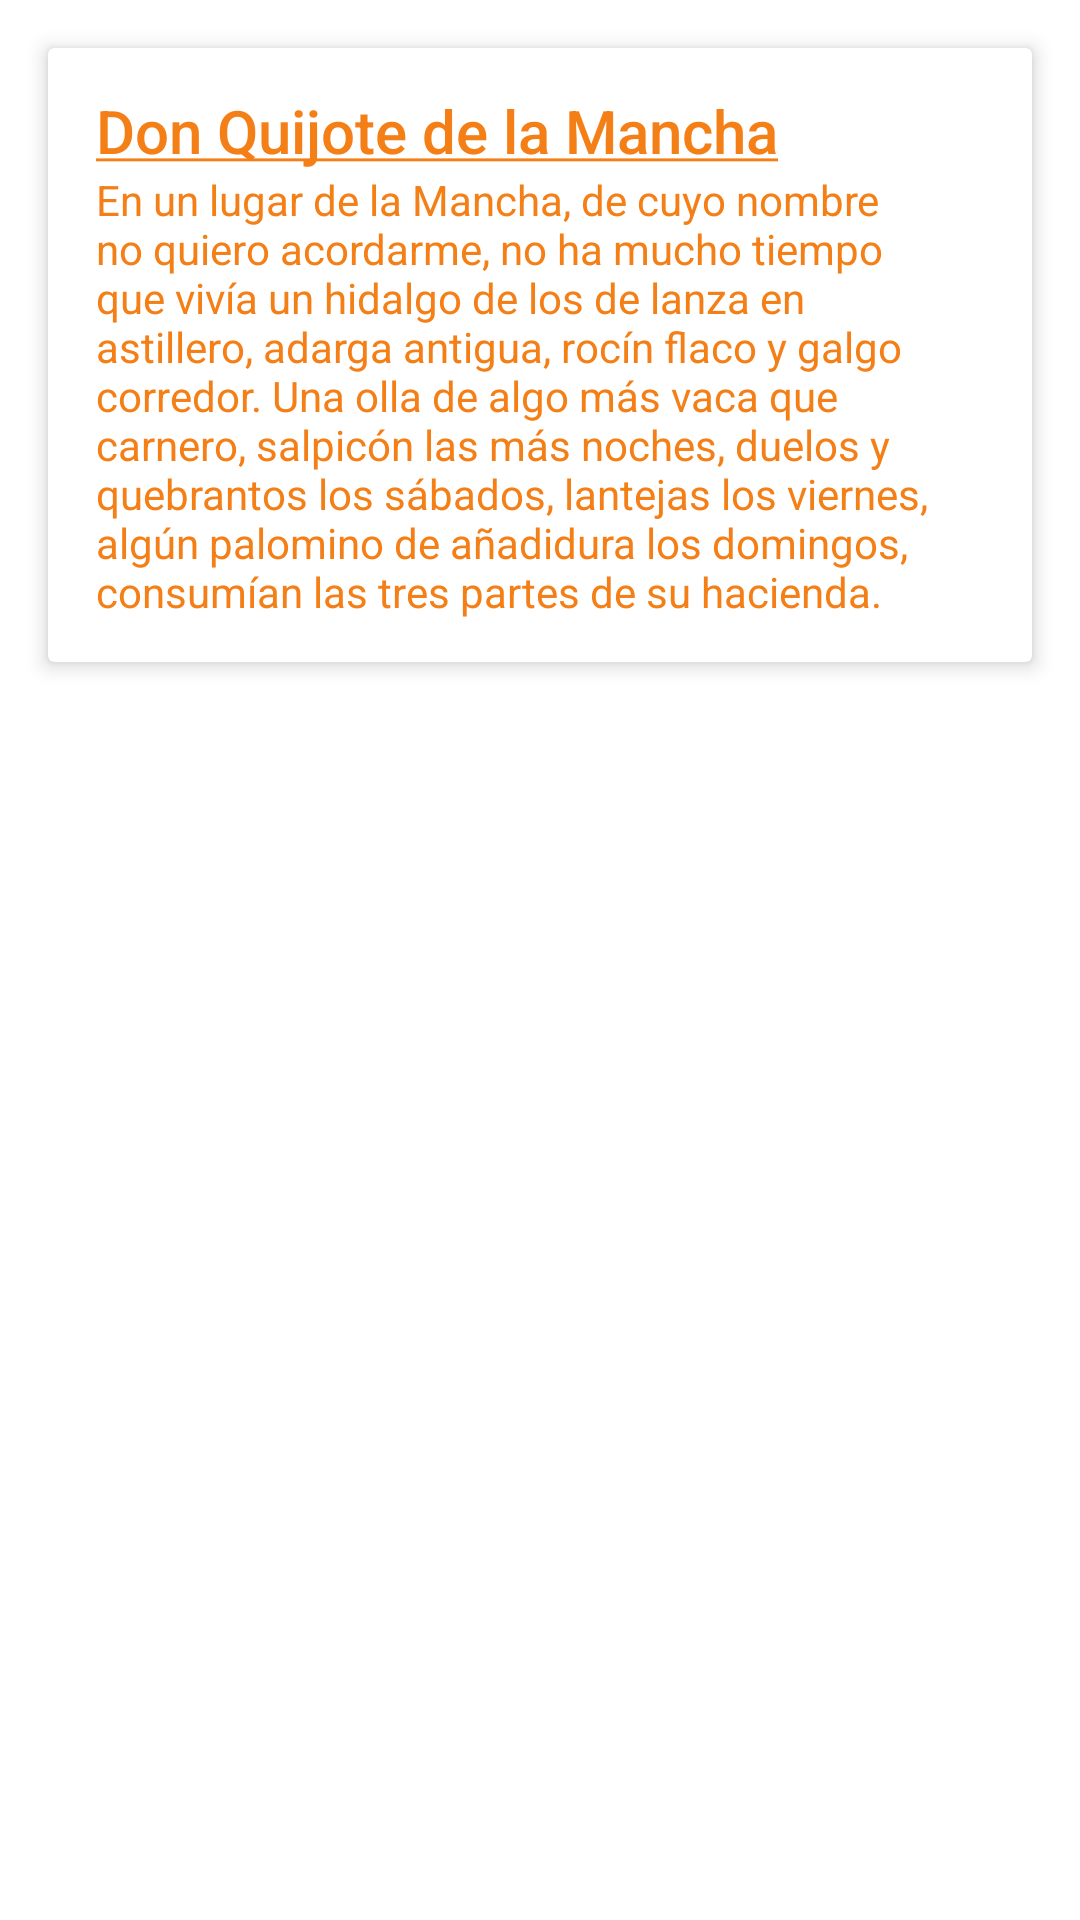

Reconstruct the res/layout file that produces this screen, plus the resources it refers to.
<!-- AndroidManifest.xml: application theme Theme.NavigationViewDemo -->
<!-- res/layout/content_main.xml -->
<?xml version="1.0" encoding="utf-8"?>
<RelativeLayout xmlns:android="http://schemas.android.com/apk/res/android"
    xmlns:tools="http://schemas.android.com/tools"
    xmlns:app="http://schemas.android.com/apk/res-auto"
    android:layout_width="match_parent"
    android:layout_height="match_parent"
    app:layout_behavior="@string/appbar_scrolling_view_behavior"
    tools:showIn="@layout/activity_main"
    tools:context=".MainActivity">


    <android.support.v7.widget.CardView
        android:id="@+id/tarjeta"
        android:layout_width="match_parent"
        android:layout_height="wrap_content"
        app:cardElevation="@dimen/elevation"
        android:layout_margin="@dimen/card_margin">

        <LinearLayout
            style="@style/Widget.CardContent"
            android:layout_width="match_parent"
            android:layout_height="wrap_content">

            <TextView
                android:layout_width="match_parent"
                android:layout_height="wrap_content"
                android:text="@string/titulo_cardView"
                android:textAppearance="@style/TextAppearance.AppCompat.Title"
                android:textColor="@color/md_yellow_900"/>

            <TextView
                android:layout_width="match_parent"
                android:layout_height="wrap_content"
                android:text="@string/donquijote"
                android:textColor="@color/md_yellow_900"/>


            
                
                
                
                

        </LinearLayout>



    </android.support.v7.widget.CardView>





    
        
        
        
        
        


</RelativeLayout>
<!-- res/layout/activity_main.xml (included above) -->
<?xml version="1.0" encoding="utf-8"?>
<android.support.design.widget.CoordinatorLayout
    xmlns:android="http://schemas.android.com/apk/res/android"
    xmlns:app="http://schemas.android.com/apk/res-auto"
    android:id="@+id/main_content"
    android:layout_width="match_parent"
    android:layout_height="match_parent"
    android:fitsSystemWindows="true">

    <android.support.design.widget.AppBarLayout
        android:id="@+id/appbar"
        android:layout_width="match_parent"
        android:layout_height="@dimen/detail_backdrop_height"
        android:theme="@style/ThemeOverlay.AppCompat.Dark.ActionBar"
        android:fitsSystemWindows="true">

        <android.support.design.widget.CollapsingToolbarLayout
            android:id="@+id/collapsing_toolbar"
            android:layout_width="match_parent"
            android:layout_height="match_parent"
            app:layout_scrollFlags="scroll|exitUntilCollapsed"
            android:fitsSystemWindows="true"
            app:contentScrim="?attr/colorPrimary"
            app:expandedTitleMarginStart="48dp"
            app:expandedTitleMarginEnd="64dp">

            <ImageView
                android:id="@+id/backdrop"
                android:layout_width="match_parent"
                android:layout_height="match_parent"
                android:scaleType="centerCrop"
                android:fitsSystemWindows="true"
                android:src="@drawable/quijote"
                app:layout_collapseMode="parallax" />

            <android.support.v7.widget.Toolbar
                android:id="@+id/toolbar"
                android:layout_width="match_parent"
                android:layout_height="?attr/actionBarSize"
                app:popupTheme="@style/ThemeOverlay.AppCompat.Light"
                app:layout_collapseMode="pin" />

        </android.support.design.widget.CollapsingToolbarLayout>

    </android.support.design.widget.AppBarLayout>

    <android.support.v4.widget.NestedScrollView
        android:layout_width="match_parent"
        android:layout_height="match_parent"
        app:layout_behavior="@string/appbar_scrolling_view_behavior">

        <LinearLayout
            android:layout_width="match_parent"
            android:layout_height="match_parent"
            android:orientation="vertical"
            android:paddingTop="18dp">

            <include layout="@layout/content_main"/>
            <include layout="@layout/buscador_main"/>

        </LinearLayout>

    </android.support.v4.widget.NestedScrollView>

    <android.support.design.widget.FloatingActionButton
        android:layout_height="wrap_content"
        android:layout_width="wrap_content"
        android:id="@+id/fabButton"
        app:layout_anchor="@id/appbar"
        app:fabSize="normal"
        app:borderWidth="0dp"
        app:layout_anchorGravity="bottom|right|end"
        android:src="@drawable/ic_forum"
        android:layout_margin="@dimen/fab_margin"
        android:clickable="true"/>

</android.support.design.widget.CoordinatorLayout>
<!-- resources referenced by this layout -->
<resources>
  <color name="md_yellow_900">#f57f17</color>
  <dimen name="card_margin">16dp</dimen>
  <dimen name="detail_backdrop_height">256dp</dimen>
  <dimen name="elevation">4dp</dimen>
  <dimen name="fab_margin">16dp</dimen>
  <string name="donquijote">En un lugar de la Mancha, de cuyo nombre no quiero acordarme, no ha mucho tiempo que vivía un hidalgo
          de los de lanza en astillero, adarga antigua, rocín flaco y galgo corredor. Una olla de algo más vaca que carnero, salpicón las más noches,
          duelos y quebrantos los sábados, lantejas los viernes, algún palomino de añadidura los domingos, consumían las tres partes de
          su hacienda.</string>
  <string name="titulo_cardView"><u>Don Quijote de la Mancha</u></string>
  <style name="Widget.CardContent" parent="android:Widget">
          <item name="android:paddingLeft">16dp</item>
          <item name="android:paddingRight">16dp</item>
          <item name="android:paddingTop">14dp</item>
          <item name="android:paddingBottom">14dp</item>
          <item name="android:orientation">vertical</item>
  
      </style>
  <style name="Theme.NavigationViewDemo" parent="Base.Theme.NavigationViewDemo">
      </style>
  <style name="Base.Theme.NavigationViewDemo" parent="Theme.AppCompat.Light.NoActionBar">
          <item name="colorPrimary">@color/primary</item>
          <item name="colorPrimaryDark">@color/primary_dark</item>
          <item name="colorAccent">@color/accent</item>
          <item name="android:windowBackground">@color/window_background</item>
  
      </style>
  <color name="primary">@color/md_yellow_400</color>
  <color name="primary_dark">@color/md_yellow_600</color>
  <color name="accent">@color/md_deep_purple_100</color>
  <color name="window_background">@android:color/white</color>
  <color name="md_yellow_400">#ffee58</color>
  <color name="md_yellow_600">#fdd835</color>
  <color name="md_deep_purple_100">#d1c4e9</color>
</resources>
